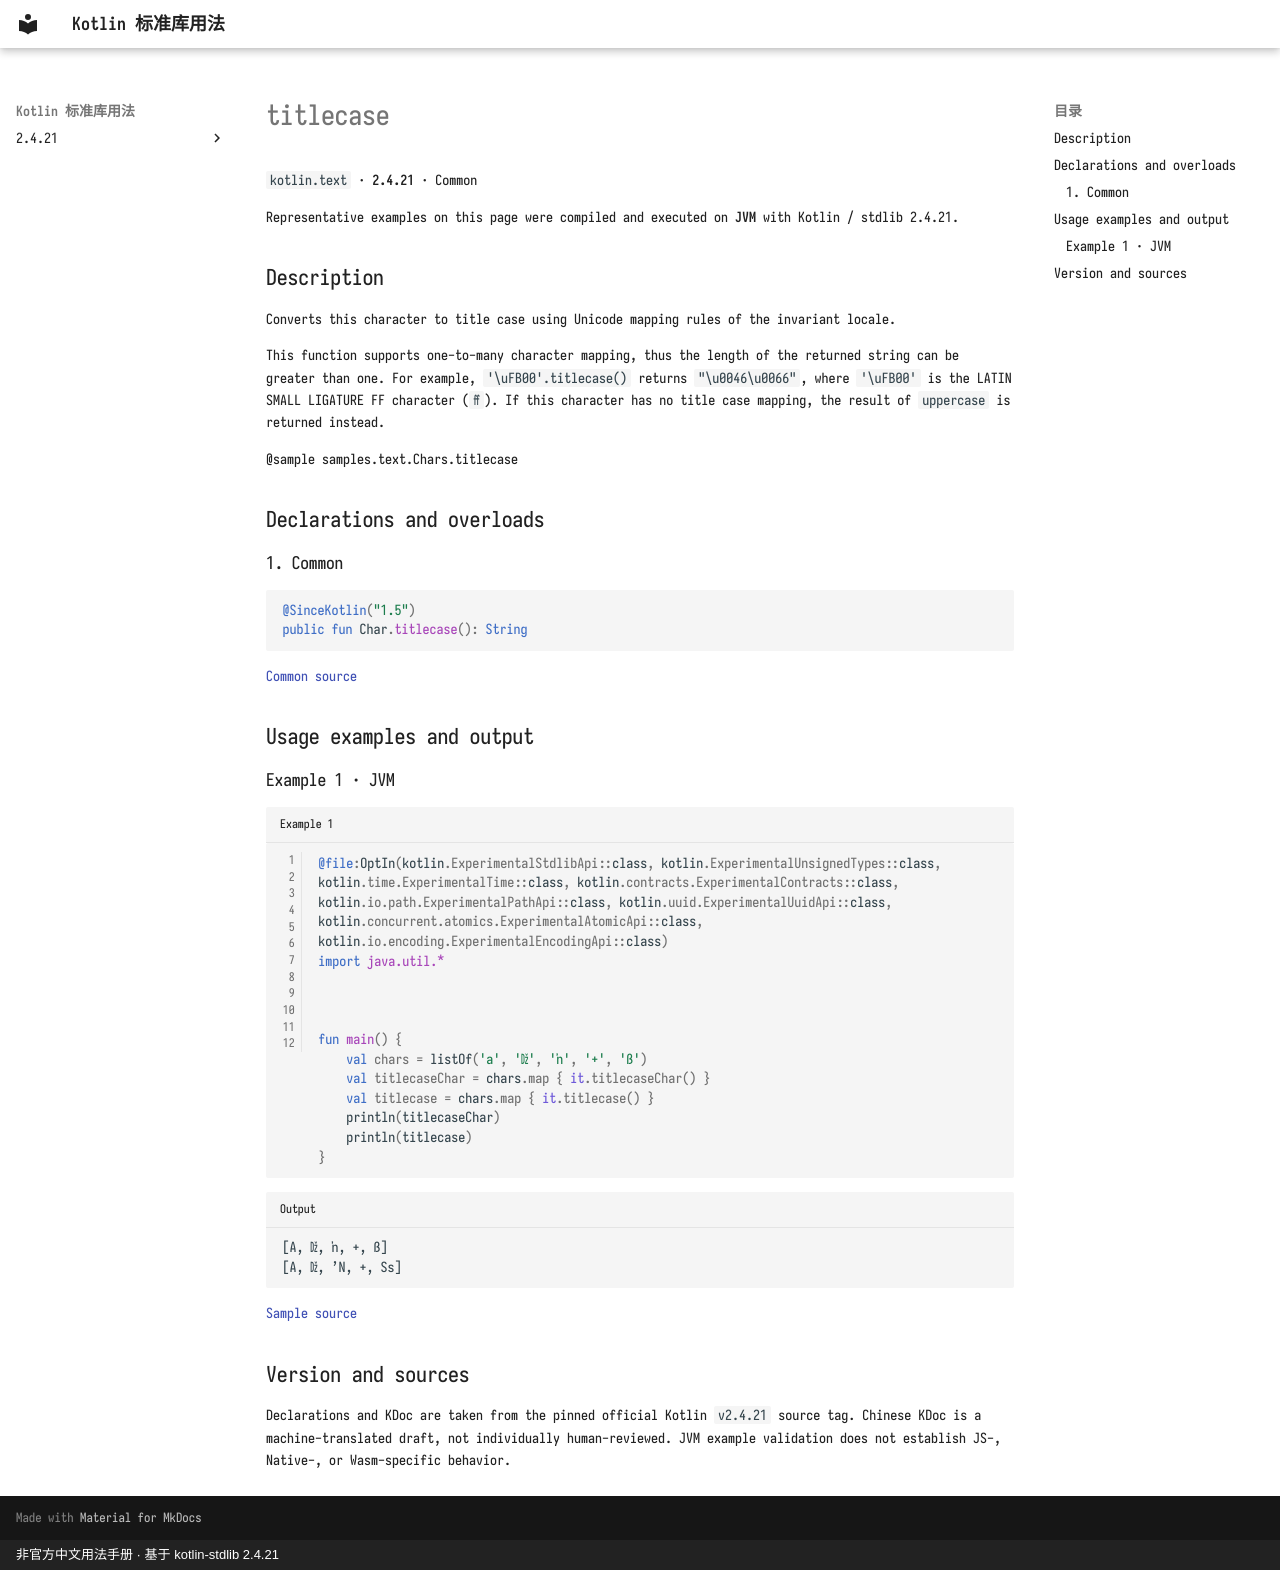

repository: oooooooko/kotlin-stdlib-docs · page: en/api/kotlin.text/titlecase--640e1a66/index.html · generator: mkdocs · copyright: 非官方中文用法手册 · 基于 kotlin-stdlib 2.4.21

# titlecase

`kotlin.text` · **2.4.21** · Common

Representative examples on this page were compiled and executed on **JVM** with Kotlin / stdlib 2.4.21.

## Description

Converts this character to title case using Unicode mapping rules of the invariant locale.

This function supports one-to-many character mapping, thus the length of the returned string can be greater than one.
For example, `'\uFB00'.titlecase()` returns `"\u0046\u0066"`,
where `'\uFB00'` is the LATIN SMALL LIGATURE FF character (`ﬀ`).
If this character has no title case mapping, the result of `uppercase` is returned instead.

@sample samples.text.Chars.titlecase

## Declarations and overloads

### 1. Common

```kotlin
@SinceKotlin("1.5")
public fun Char.titlecase(): String
```

[Common source](https://github.com/JetBrains/kotlin/blob/v2.4.21/libraries/stdlib/src/kotlin/text/Char.kt#L194)

## Usage examples and output

### Example 1 · JVM

```kotlin title="Example 1" linenums="1"
@file:OptIn(kotlin.ExperimentalStdlibApi::class, kotlin.ExperimentalUnsignedTypes::class, kotlin.time.ExperimentalTime::class, kotlin.contracts.ExperimentalContracts::class, kotlin.io.path.ExperimentalPathApi::class, kotlin.uuid.ExperimentalUuidApi::class, kotlin.concurrent.atomics.ExperimentalAtomicApi::class, kotlin.io.encoding.ExperimentalEncodingApi::class)
import java.util.*



fun main() {
    val chars = listOf('a', 'ǅ', 'ŉ', '+', 'ß')
    val titlecaseChar = chars.map { it.titlecaseChar() }
    val titlecase = chars.map { it.titlecase() }
    println(titlecaseChar)
    println(titlecase)
}
```

```text title="Output"
[A, ǅ, ŉ, +, ß]
[A, ǅ, ʼN, +, Ss]
```

[Sample source](https://github.com/JetBrains/kotlin/blob/v2.4.21/libraries/stdlib/samples/test/samples/text/char.kt#L131)

## Version and sources

Declarations and KDoc are taken from the pinned official Kotlin `v2.4.21` source tag. Chinese KDoc is a machine-translated draft, not individually human-reviewed. JVM example validation does not establish JS-, Native-, or Wasm-specific behavior.
